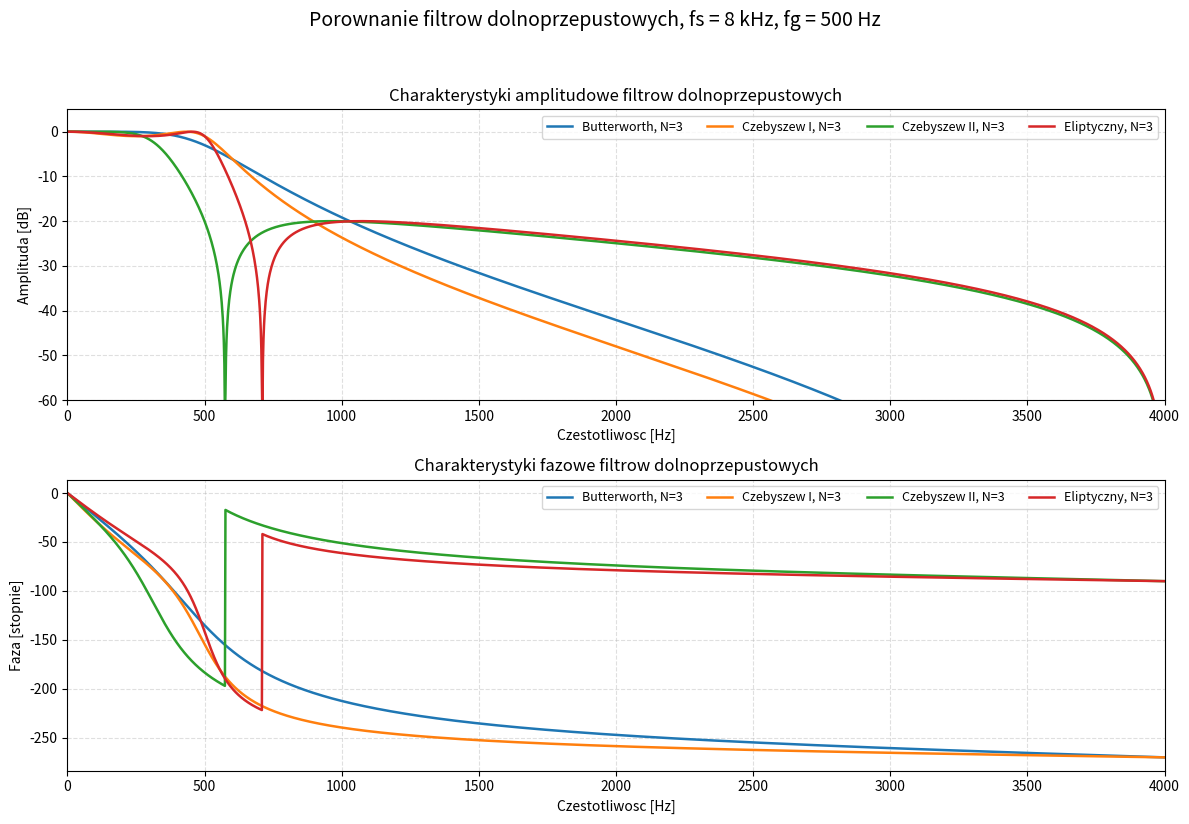

This figure's Python source:
import numpy as np
import matplotlib.pyplot as plt
import scipy.signal as signal

# Parametry z zadania
fs = 8000          # czestotliwosc probkowania [Hz]
fg = 500           # czestotliwosc graniczna [Hz]
N = 3              # rzad filtrow

# Parametry dla filtrow Czebyszewa i eliptycznego
rp = 1             # tetnienia w pasmie przepustowym [dB]
rs = 20            # tlumienie w pasmie zaporowym [dB]


def db(H):
    # Zamiana charakterystyki amplitudowej na decybele
    return 20 * np.log10(np.abs(H) + 1e-12)


# Lista filtrow do narysowania.
# Kazdy element ma: nazwe, wspolczynniki licznika b, wspolczynniki mianownika a.
filtry = []

# Klasyczne filtry NOI/IIR rzedu 3.
b, a = signal.butter(N, fg, btype='low', fs=fs)
filtry.append(('Butterworth, N=3', b, a))

b, a = signal.cheby1(N, rp, fg, btype='low', fs=fs)
filtry.append(('Czebyszew I, N=3', b, a))

b, a = signal.cheby2(N, rs, fg, btype='low', fs=fs)
filtry.append(('Czebyszew II, N=3', b, a))

b, a = signal.ellip(N, rp, rs, fg, btype='low', fs=fs)
filtry.append(('Eliptyczny, N=3', b, a))

# Jedno okno graficzne z dwoma wykresami: amplituda i faza.
fig, ax = plt.subplots(2, 1, figsize=(12, 9))

for nazwa, b, a in filtry:
    # Obliczenie charakterystyki czestotliwosciowej filtru
    f, H = signal.freqz(b, a, worN=2048, fs=fs)

    amplituda = db(H)
    faza = np.unwrap(np.angle(H)) * 180 / np.pi

    ax[0].plot(f, amplituda, linewidth=1.8, label=nazwa)
    ax[1].plot(f, faza, linewidth=1.8, label=nazwa)

ax[0].set_title('Charakterystyki amplitudowe filtrow dolnoprzepustowych')
ax[0].set_xlabel('Czestotliwosc [Hz]')
ax[0].set_ylabel('Amplituda [dB]')
ax[0].legend(ncol=4, fontsize=9)
ax[0].set_ylim(-60, 5)
ax[0].set_xlim(0, 4000)

ax[1].set_title('Charakterystyki fazowe filtrow dolnoprzepustowych')
ax[1].set_xlabel('Czestotliwosc [Hz]')
ax[1].set_ylabel('Faza [stopnie]')
ax[1].legend(ncol=4, fontsize=9)
ax[1].set_xlim(0, 4000)

for wykres in ax:
    wykres.grid(True, linestyle='--', alpha=0.4)

fig.suptitle('Porownanie filtrow dolnoprzepustowych, fs = 8 kHz, fg = 500 Hz', fontsize=14)
plt.tight_layout(rect=[0, 0.07, 1, 0.95])
plt.show()
